pico-8 play session: mixed d-pad (fixed 12-tick cycle)

[t = 1 s] mixed d-pad (1.2s cycle ×~1): → ← ↑ ↓ + 🅾/❎ taps, ~1s
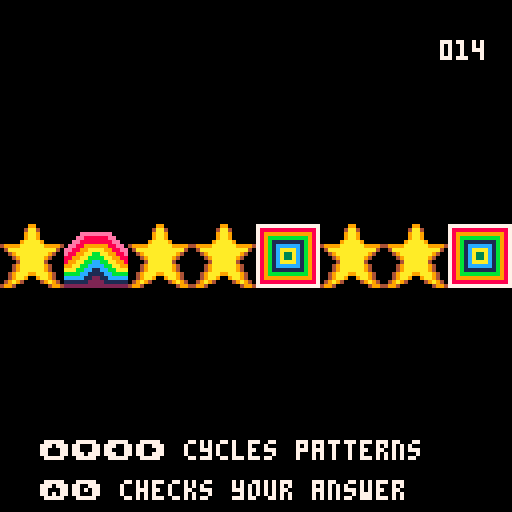
[t = 2 s] mixed d-pad (1.2s cycle ×~1): → ← ↑ ↓ + 🅾/❎ taps, ~2s
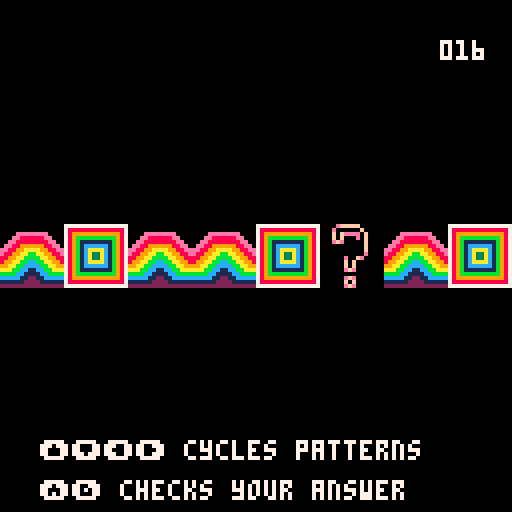
[t = 4 s] mixed d-pad (1.2s cycle ×~3): → ← ↑ ↓ + 🅾/❎ taps, ~4s
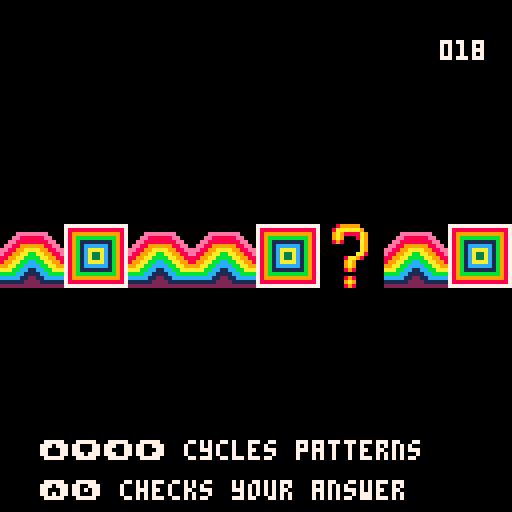
[t = 6 s] mixed d-pad (1.2s cycle ×~5): → ← ↑ ↓ + 🅾/❎ taps, ~6s
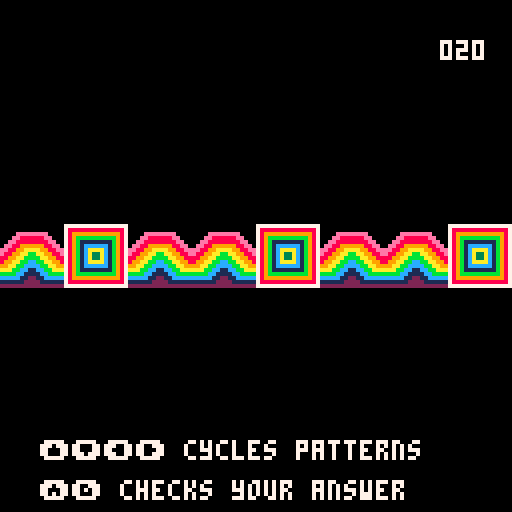
[t = 8 s] mixed d-pad (1.2s cycle ×~6): → ← ↑ ↓ + 🅾/❎ taps, ~8s
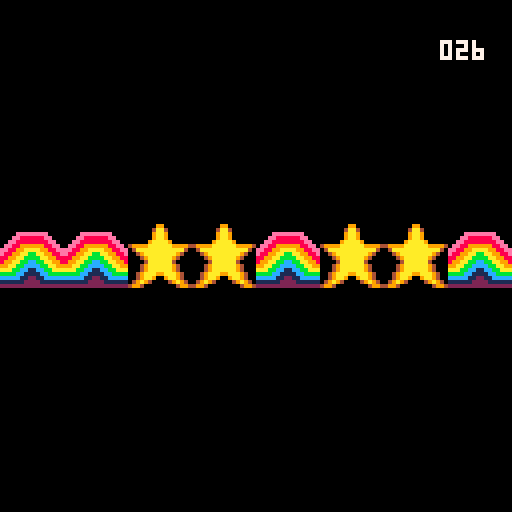

pico-8 cartridge
version 16
__lua__
-- pattern power
-- by bart snapp

-- complete patterns

cartdata("pattern_power_1")

function _init()
   state="one_d_pattern"
   spr1=flr(rnd(3))*2
   spr2=flr(rnd(3))*2
   spr3=flr(rnd(3))*2
   missing=flr(rnd(8)) -- missing location
   mspr=32 -- missing sprite
   start_time=time()
   t=0
end


-- a and b btn
abin={{0,1,1,1,1,1,0},
 	{1,1,1,0,1,1,1},
 	{1,1,0,0,0,1,1},
 	{1,1,0,1,0,1,1},
 	{0,1,1,1,1,1,0}}

bbin={{0,1,1,1,1,1,0},
 	{1,1,0,0,1,1,1},
 	{1,1,0,1,0,1,1},
 	{1,1,0,0,0,1,1},
 	{0,1,1,1,1,1,0}}
 	
function abtn(x,y,c)
   for i=1,5 do
      for j=1,7 do
	 if abin[i][j] == 0 then else
	    pset(j+x-1,i+y-1,c*abin[i][j])
	 end
      end
   end	
end

function bbtn(x,y,c)
   for i=1,5 do
      for j=1,7 do
	 if bbin[i][j] == 0 then else
	    pset(j+x-1,i+y-1,c*bbin[i][j])
	 end
      end	
   end
end


-- timer


function print_timer(x,y,t) -- does the actual printing
   if flr(t)<10 then
      print("00",x,y,7)
      print(t,x+8,y,7)
   elseif t<100 then
      print("0",x,y,7)
      print(t,x+4,y,7)
   else
      print(t,x,y,7)
   end
end


function gametime(x,y) -- has an if gate to decide what is shown
   displayedtime=flr(10*time()-start_time)
   if state=="success" then
      print_timer(x,y,pause)
   else
      print_timer(x,y,displayedtime)
   end
end




-->8
-- main update and draw

function _update()
   if state=="one_d_pattern"
   then update_one_d_pattern()
   elseif state=="two_d_pattern"
   then update_two_d_pattern()
   elseif state=="success"
   then update_success()
   elseif state=="fail"
   then update_fail()
   end
end

function _draw()
   if state=="one_d_pattern"
   then draw_one_d_pattern()
   elseif state=="two_d_pattern"
   then draw_two_d_pattern()
   elseif state=="success"
   then draw_success()
   elseif state=="fail"
   then draw_fail()
   end
end
-->8
-- update


function prep_next_one_d_pattern()
   if displayedtime > pause-1 then
      state="one_d_pattern"
      spr1=flr(rnd(3))*2
      spr2=flr(rnd(3))*2
      spr3=flr(rnd(3))*2
      missing=flr(rnd(8)) -- missing location
      mspr=32 -- missing sprite
   end
end



function validate_one(m,s) -- m=missing, and s=mspr, s is chosen sprite
   if s == 32 then -- has anything been selected? 32 is address of ?
   elseif (((m*16)%48==0 and spr1==s) or
	 ((m*16)%48==16 and spr2==s) or
	 ((m*16)%48==32 and spr3==s))
   then state="success" sfx(1)
      pause = displayedtime 
      start_time=start_time+10
   else state="fail" sfx(2)
      pause = 0
   end
end

function update_one_d_pattern()
	if btnp(0) or
		btnp(1) or
		btnp(2) or
		btnp(3)
	then -- cycles through sprites
		sfx(0)
		mspr=(mspr+2)%6 -- cycle through number of sprites
	end
	if btnp(4) or btnp(5) then 
	   validate_one(missing,mspr)
	end
end


function update_success()
   prep_next_one_d_pattern()
end

function update_fail()
   prep_next_one_d_pattern()
end
-->8
-- draw


function one_d_pattern(s1,s2,s3,m,s)
   local t=displayedtime%50
   for i=0,2 do
      spr(s1,0+48*i,56,2,2)
      spr(s2,16+48*i,56,2,2)
      spr(s3,32+48*i,56,2,2)
   end
   rectfill(128,56,144,71,0) -- removes hidden sprite
   rectfill(16*m,
	    56,
	    16*m+15,
	    71,0)
   if s == 32 then -- initial question mark
      pal(7,ceil(10*t/2)%16)
      pal(6,(ceil(10*t/2)-1)%16)
      pal(5,(ceil(10*t/2)-2)%16)
      spr(s,16*m,56,2,2)
      pal(7,7)
   else spr(s,16*m,56,2,2)
   end
end


function two_d_pattern()
   -- how this is draw depends on the symmetries.
   -- and you are just doing the symmetries on the colors.
end


function draw_one_d_pattern()
   cls()
   gametime(110,10)
   camera(0,0)
   one_d_pattern(spr1,spr2,spr3,missing,mspr)
   print("⬆️⬇️⬅️➡️ cycles patterns", 10,110,7)
   abtn(10,120,7)
   bbtn(18,120,7)
   print("checks your answer", 30,120,7)
end


function draw_success()
   cls()
   gametime(110,10)
   print("nice work!",10,63,7)
end

function draw_fail()
   camera(3-rnd(3),0)
   cls()
   gametime(110,10)
   one_d_pattern(spr1,spr2,spr3,missing,mspr)
end
__gfx__
77777777777777770000000990000000000000000000000000000000000000000000000000000000000000000000000000000000000000000000000000000000
78888888888888870000004aa4000000000000000000000000000000000000000000000000000000000000000000000000000000000000000000000000000000
78999999999999870000009aa90000000000eeeeeeee000000000000000000000000000000000000000000000000000000000000000000000000000000000000
789bbbbbbbbbb9870000009aa9000000000ee888888ee00000000000000000000000000000000000000000000000000000000000000000000000000000000000
789b11111111b987000009aaaa90000000ee88888888ee0000000000000000000000000000000000000000000000000000000000000000000000000000000000
789b1cccccc1b98749999aaaaaa999940ee8899999988ee000000000000000000000000000000000000000000000000000000000000000000000000000000000
789b1caaaac1b98704aaaaaaaaaaaa40ee8899aaaa9988ee00000000000000000000000000000000000000000000000000000000000000000000000000000000
789b1ca33ac1b9870049aaaaaaaa9400e8899aabbaa9988e00000000000000000000000000000000000000000000000000000000000000000000000000000000
789b1ca33ac1b98700049aaaaaa940008899aabbbbaa998800000000000000000000000000000000000000000000000000000000000000000000000000000000
789b1caaaac1b98700004aaaaaa40000899aabbccbbaa99800000000000000000000000000000000000000000000000000000000000000000000000000000000
789b1cccccc1b98700049aaaaaa9400099aabbccccbbaa9900000000000000000000000000000000000000000000000000000000000000000000000000000000
789b11111111b98700049aaaaaa94000aaabbcc11ccbbaaa00000000000000000000000000000000000000000000000000000000000000000000000000000000
789bbbbbbbbbb9870049aaa99aaa9400bbbbcc1111ccbbbb00000000000000000000000000000000000000000000000000000000000000000000000000000000
78999999999999870049aa9009aa9400ccccc112211ccccc00000000000000000000000000000000000000000000000000000000000000000000000000000000
7888888888888887049a94000049a940111111222211111100000000000000000000000000000000000000000000000000000000000000000000000000000000
77777777777777774994000000004994222222222222222200000000000000000000000000000000000000000000000000000000000000000000000000000000
00005666660000000000000000000000000000000000000000000000000000000000000000000000000000000000000000000000000000000000000000000000
00057777776000000000000000000000000000000000000000000000000000000000000000000000000000000000000000000000000000000000000000000000
00067655557600000000000000000000000000000000000000000000000000000000000000000000000000000000000000000000000000000000000000000000
00067600057600000000000000000000000000000000000000000000000000000000000000000000000000000000000000000000000000000000000000000000
00056500007600000000000000000000000000000000000000000000000000000000000000000000000000000000000000000000000000000000000000000000
00000000007600000000000000000000000000000000000000000000000000000000000000000000000000000000000000000000000000000000000000000000
00000000007600000000000000000000000000000000000000000000000000000000000000000000000000000000000000000000000000000000000000000000
00000000077500000000000000000000000000000000000000000000000000000000000000000000000000000000000000000000000000000000000000000000
00000057765000000000000000000000000000000000000000000000000000000000000000000000000000000000000000000000000000000000000000000000
00000067600000000000000000000000000000000000000000000000000000000000000000000000000000000000000000000000000000000000000000000000
00000067600000000000000000000000000000000000000000000000000000000000000000000000000000000000000000000000000000000000000000000000
00000056500000000000000000000000000000000000000000000000000000000000000000000000000000000000000000000000000000000000000000000000
00000000000000000000000000000000000000000000000000000000000000000000000000000000000000000000000000000000000000000000000000000000
00000056500000000000000000000000000000000000000000000000000000000000000000000000000000000000000000000000000000000000000000000000
00000067600000000000000000000000000000000000000000000000000000000000000000000000000000000000000000000000000000000000000000000000
00000056500000000000000000000000000000000000000000000000000000000000000000000000000000000000000000000000000000000000000000000000
